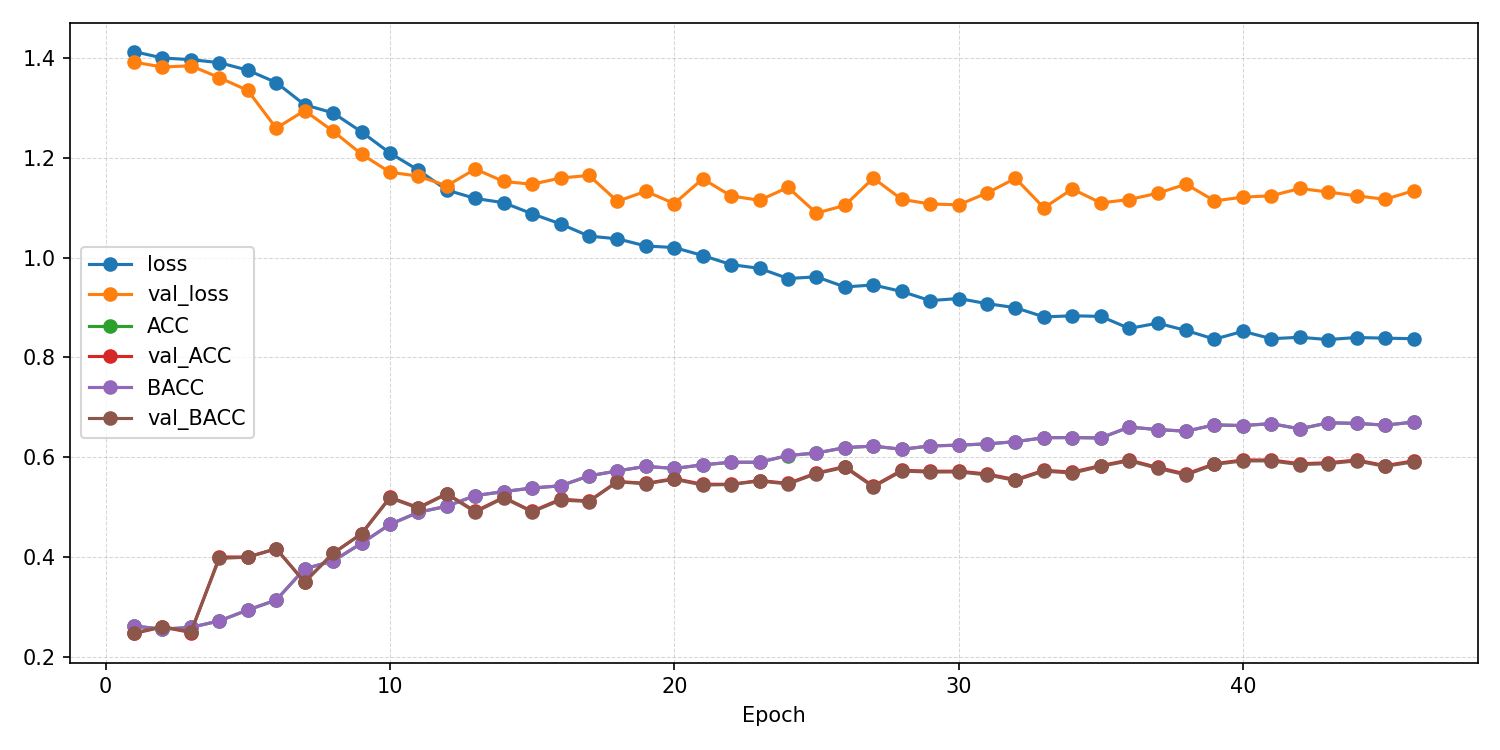

The data file committed next to this chart (first rows):
epoch, ACC, AUROC, BACC, F1_macro, F1_weighted, KAPPA, loss, test_ACC, test_AUROC, test_BACC, test_F1_macro, test_F1_weighted, test_KAPPA, test_confusion_matrix, test_loss, val_ACC, val_AUROC, val_BACC, val_F1_macro, val_F1_weighted, val_KAPPA, val_confusion_matrix, val_loss
1, 0.2617, 0.5102, 0.2618, 0.2601, 0.2601, 0.01577, 1.413, , , , , , , , , 0.2467, 0.5264, 0.2481, 0.1027, 0.1021, -0.002502, [[  0   2 130   0]? [  0   1 133   0]? […, 1.392
2, 0.2554, 0.5088, 0.2553, 0.2549, 0.2549, 0.007037, 1.4, , , , , , , , , 0.2598, 0.5762, 0.2604, 0.1736, 0.1733, 0.01383, [[ 0 64 68  0]? [ 1 63 70  0]? [ 1 56 76…, 1.382
3, 0.259, 0.5151, 0.259, 0.259, 0.259, 0.01196, 1.397, , , , , , , , , 0.2486, 0.6396, 0.25, 0.09955, 0.09899, 0.0, [[  0   0 132   0]? [  0   0 134   0]? […, 1.384
4, 0.272, 0.5178, 0.272, 0.2717, 0.2717, 0.02924, 1.391, , , , , , , , , 0.4, 0.678, 0.3972, 0.3575, 0.3589, 0.1981, [[ 25  42  12  53]? [ 12  59  15  48]? […, 1.361
5, 0.2938, 0.5555, 0.2938, 0.2935, 0.2935, 0.05837, 1.376, , , , , , , , , 0.4, 0.6908, 0.3997, 0.3445, 0.3447, 0.2001, [[53  0 51 28]? [34  0 71 29]? [27  0 81…, 1.335
6, 0.3137, 0.5954, 0.3138, 0.3143, 0.3142, 0.08493, 1.351, , , , , , , , , 0.4168, 0.6981, 0.4162, 0.3767, 0.3775, 0.2226, [[86  7 20 19]? [64 19 23 28]? [63 12 23…, 1.259
7, 0.3762, 0.6405, 0.3765, 0.3697, 0.3695, 0.1684, 1.306, , , , , , , , , 0.3495, 0.6928, 0.3502, 0.3065, 0.3065, 0.1338, [[45  0 81  6]? [36  2 85 11]? [22  0 94…, 1.295
8, 0.3919, 0.6593, 0.3923, 0.384, 0.3837, 0.1894, 1.29, , , , , , , , , 0.4075, 0.7044, 0.4073, 0.3805, 0.3813, 0.2105, [[88 13 14 17]? [73 30 16 15]? [69 15 20…, 1.253
9, 0.4273, 0.6879, 0.4277, 0.4218, 0.4216, 0.2366, 1.252, , , , , , , , , 0.4467, 0.732, 0.4463, 0.4213, 0.4218, 0.2625, [[78  9 19 26]? [58 21 32 23]? [49  4 49…, 1.207
10, 0.4652, 0.7219, 0.4656, 0.4607, 0.4605, 0.2871, 1.209, , , , , , , , , 0.5196, 0.752, 0.5186, 0.5157, 0.5164, 0.3593, [[65 18 22 27]? [27 69 27 11]? [32 22 50…, 1.171
11, 0.4895, 0.7415, 0.4898, 0.488, 0.4878, 0.3194, 1.175, , , , , , , , , 0.4991, 0.7657, 0.4977, 0.486, 0.4868, 0.3317, [[ 63   7  27  35]? [ 36  44  28  26]? […, 1.163
12, 0.5017, 0.7632, 0.5019, 0.4996, 0.4995, 0.3356, 1.135, , , , , , , , , 0.5271, 0.7682, 0.5264, 0.5253, 0.526, 0.3694, [[66 25 22 19]? [24 79 23  8]? [25 36 52…, 1.144
13, 0.5229, 0.7713, 0.5232, 0.5212, 0.521, 0.364, 1.119, , , , , , , , , 0.4916, 0.7698, 0.4899, 0.4756, 0.4764, 0.3215, [[ 60   7  23  42]? [ 33  48  24  29]? […, 1.178
14, 0.531, 0.7756, 0.5312, 0.5287, 0.5285, 0.3747, 1.11, , , , , , , , , 0.5196, 0.7719, 0.5183, 0.514, 0.5148, 0.3592, [[ 56  10  35  31]? [ 22  53  39  20]? […, 1.153
15, 0.5381, 0.7852, 0.5384, 0.537, 0.5369, 0.3842, 1.088, , , , , , , , , 0.4916, 0.776, 0.4907, 0.4762, 0.477, 0.3221, [[ 78   6  17  31]? [ 52  40  22  20]? […, 1.147
16, 0.5426, 0.7946, 0.5428, 0.5416, 0.5414, 0.3901, 1.067, , , , , , , , , 0.5159, 0.7787, 0.514, 0.4934, 0.4942, 0.3536, [[ 64   9  12  47]? [ 29  61   6  38]? […, 1.159
17, 0.5625, 0.8058, 0.5627, 0.5608, 0.5607, 0.4167, 1.043, , , , , , , , , 0.5121, 0.7678, 0.5112, 0.4987, 0.4995, 0.3494, [[80  9 15 28]? [41 60 17 16]? [45 22 35…, 1.165
18, 0.5724, 0.8083, 0.5726, 0.5715, 0.5714, 0.4299, 1.038, , , , , , , , , 0.5514, 0.7799, 0.5506, 0.5407, 0.5414, 0.4018, [[83  9 17 23]? [37 76 11 10]? [42 25 39…, 1.113
19, 0.5815, 0.8141, 0.5817, 0.5809, 0.5808, 0.4421, 1.023, , , , , , , , , 0.5477, 0.7801, 0.5468, 0.5331, 0.5339, 0.3967, [[81 12 15 24]? [33 80 11 10]? [40 28 35…, 1.133
20, 0.5774, 0.8157, 0.5776, 0.5767, 0.5766, 0.4366, 1.02, , , , , , , , , 0.557, 0.7871, 0.5557, 0.5471, 0.5479, 0.409, [[ 72   7  21  32]? [ 28  76  13  17]? […, 1.108
21, 0.5846, 0.8218, 0.5848, 0.5835, 0.5834, 0.4462, 1.004, , , , , , , , , 0.5458, 0.7827, 0.5442, 0.5392, 0.5401, 0.3939, [[ 51  13  37  31]? [ 16  84  20  14]? […, 1.158
22, 0.5898, 0.8289, 0.59, 0.5891, 0.589, 0.4531, 0.986, , , , , , , , , 0.5458, 0.7836, 0.5452, 0.523, 0.5239, 0.3945, [[94  5 14 19]? [40 82  4  8]? [53 27 24…, 1.123
23, 0.5898, 0.831, 0.59, 0.5894, 0.5893, 0.4531, 0.9784, , , , , , , , , 0.5533, 0.7859, 0.5523, 0.5444, 0.5452, 0.4043, [[ 84   3  20  25]? [ 42  64  14  14]? […, 1.115
24, 0.6034, 0.8397, 0.6035, 0.6025, 0.6024, 0.4712, 0.9581, , , , , , , , , 0.5477, 0.783, 0.5463, 0.5277, 0.5285, 0.3965, [[ 79   5  15  33]? [ 30  76  11  17]? […, 1.141
25, 0.6083, 0.8382, 0.6085, 0.6075, 0.6074, 0.4778, 0.9615, , , , , , , , , 0.5682, 0.7922, 0.5671, 0.5655, 0.5663, 0.4241, [[67  8 34 23]? [26 84 13 11]? [30 22 55…, 1.089
26, 0.6191, 0.8454, 0.6193, 0.6187, 0.6185, 0.4922, 0.9412, , , , , , , , , 0.5813, 0.7938, 0.5797, 0.56, 0.5609, 0.4413, [[ 68  10  27  27]? [ 19 101   3  11]? […, 1.105
27, 0.6222, 0.8436, 0.6223, 0.6217, 0.6216, 0.4962, 0.9452, , , , , , , , , 0.5421, 0.7875, 0.5406, 0.5292, 0.5301, 0.389, [[ 72   4  25  31]? [ 37  61  13  23]? […, 1.159
28, 0.6158, 0.8479, 0.616, 0.6153, 0.6152, 0.4878, 0.9321, , , , , , , , , 0.5738, 0.7926, 0.5722, 0.5569, 0.5578, 0.4313, [[ 71   8  20  33]? [ 29  85   4  16]? […, 1.117
29, 0.6224, 0.8543, 0.6226, 0.6217, 0.6216, 0.4966, 0.9138, , , , , , , , , 0.572, 0.7967, 0.5702, 0.5513, 0.5524, 0.4288, [[ 57  16  33  26]? [ 13 109   5   7]? […, 1.107
30, 0.6241, 0.8527, 0.6243, 0.6233, 0.6232, 0.4988, 0.918, , , , , , , , , 0.572, 0.7947, 0.5706, 0.563, 0.5639, 0.4289, [[ 69   6  31  26]? [ 25  86   8  15]? […, 1.106
31, 0.6266, 0.8569, 0.6267, 0.6262, 0.6261, 0.5021, 0.9078, , , , , , , , , 0.5664, 0.7919, 0.5645, 0.5526, 0.5534, 0.4212, [[ 62   8  27  35]? [ 19  82  12  21]? […, 1.129
32, 0.631, 0.8591, 0.6311, 0.6305, 0.6304, 0.508, 0.8996, , , , , , , , , 0.5551, 0.7947, 0.5534, 0.5482, 0.5491, 0.4063, [[ 58   5  35  34]? [ 19  70  24  21]? […, 1.159
33, 0.639, 0.8648, 0.6391, 0.6386, 0.6385, 0.5187, 0.8812, , , , , , , , , 0.5738, 0.7974, 0.5723, 0.5576, 0.5584, 0.4314, [[ 74   7  22  29]? [ 29  84   5  16]? […, 1.1
34, 0.6393, 0.8638, 0.6394, 0.6386, 0.6385, 0.5191, 0.8834, , , , , , , , , 0.5701, 0.7967, 0.5681, 0.5549, 0.5558, 0.4261, [[ 58   9  28  37]? [ 20  84   8  22]? […, 1.137
35, 0.6385, 0.8647, 0.6386, 0.6378, 0.6377, 0.518, 0.8822, , , , , , , , , 0.5832, 0.7947, 0.5817, 0.5718, 0.5726, 0.4438, [[ 71   5  26  30]? [ 25  88   7  14]? […, 1.11
36, 0.6603, 0.8724, 0.6604, 0.6597, 0.6596, 0.5471, 0.8581, , , , , , , , , 0.5944, 0.7982, 0.5929, 0.5788, 0.5796, 0.4587, [[ 69   8  26  29]? [ 18  99   4  13]? […, 1.116
37, 0.6553, 0.8691, 0.6555, 0.655, 0.6549, 0.5405, 0.8686, , , , , , , , , 0.5794, 0.7966, 0.5777, 0.5672, 0.5681, 0.4387, [[ 61   9  30  32]? [ 18  91   9  16]? […, 1.129
38, 0.652, 0.8739, 0.6522, 0.6513, 0.6512, 0.536, 0.854, , , , , , , , , 0.5664, 0.7957, 0.5644, 0.5464, 0.5474, 0.4212, [[ 54  13  31  34]? [ 13 101   6  14]? […, 1.147
39, 0.6647, 0.8796, 0.6648, 0.6646, 0.6645, 0.553, 0.8366, , , , , , , , , 0.5869, 0.798, 0.5855, 0.5701, 0.5709, 0.4488, [[ 75   7  22  28]? [ 22  94   3  15]? […, 1.114
40, 0.6633, 0.8743, 0.6635, 0.6629, 0.6628, 0.5512, 0.8523, , , , , , , , , 0.5944, 0.7994, 0.5926, 0.5772, 0.5781, 0.4586, [[ 68   7  25  32]? [ 20  94   3  17]? […, 1.121
41, 0.6672, 0.8792, 0.6673, 0.6669, 0.6669, 0.5563, 0.8375, , , , , , , , , 0.5944, 0.7977, 0.5926, 0.5762, 0.577, 0.4586, [[ 68   6  26  32]? [ 20  94   3  17]? […, 1.124
42, 0.6567, 0.878, 0.6568, 0.6561, 0.656, 0.5423, 0.8403, , , , , , , , , 0.5869, 0.7973, 0.5851, 0.5731, 0.5739, 0.4487, [[ 69   4  24  35]? [ 26  81   7  20]? […, 1.139
43, 0.6689, 0.8789, 0.669, 0.6684, 0.6684, 0.5585, 0.8358, , , , , , , , , 0.5888, 0.7986, 0.5871, 0.5767, 0.5776, 0.4512, [[ 64   6  30  32]? [ 19  93   5  17]? […, 1.131
44, 0.6678, 0.8777, 0.6679, 0.6674, 0.6673, 0.557, 0.8399, , , , , , , , , 0.5944, 0.799, 0.5926, 0.5762, 0.577, 0.4586, [[ 69   7  25  31]? [ 21  94   3  16]? […, 1.124
45, 0.6642, 0.8783, 0.6643, 0.6637, 0.6636, 0.5523, 0.8385, , , , , , , , , 0.5832, 0.8005, 0.5816, 0.5672, 0.5681, 0.4438, [[ 68   7  28  29]? [ 19  97   5  13]? […, 1.117
46, 0.6703, 0.8788, 0.6703, 0.67, 0.67, 0.5603, 0.8375, 0.6169, 0.8488, 0.6182, 0.6083, 0.6074, 0.4895, [[ 75  20  18  23]? [ 45  57   9  27]? […, 0.9621, 0.5925, 0.7984, 0.5907, 0.5776, 0.5786, 0.4561, [[ 65   6  29  32]? [ 20  90   6  18]? […, 1.134
